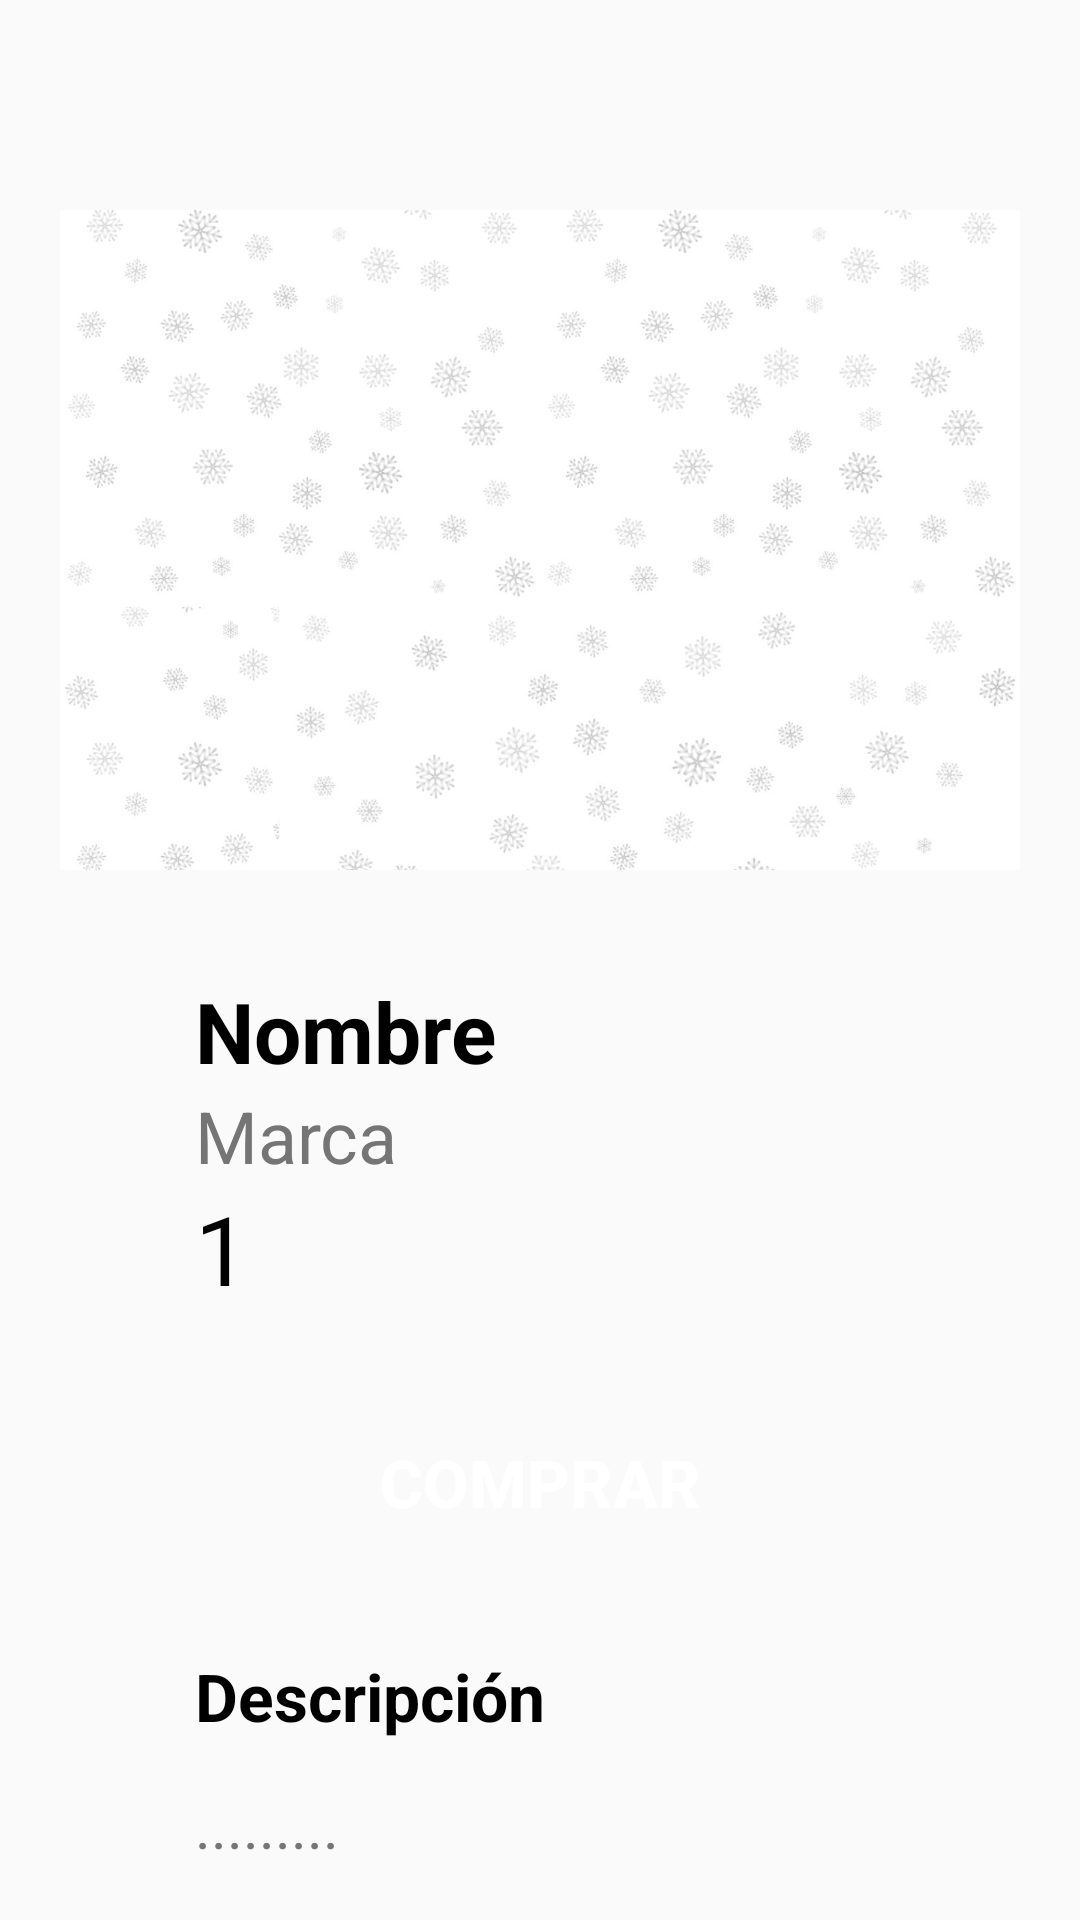

This screen was rendered from an Android layout file. Write that file and the resources it references.
<!-- AndroidManifest.xml: application theme Theme.AppCompat.Light.NoActionBar -->
<!-- res/layout/activity_product.xml -->
<?xml version="1.0" encoding="utf-8"?>
<androidx.constraintlayout.widget.ConstraintLayout xmlns:android="http://schemas.android.com/apk/res/android"
    android:layout_width="match_parent"
    android:layout_height="match_parent">
    <LinearLayout
        android:layout_width="match_parent"
        android:layout_height="match_parent"
        android:orientation="vertical"
        android:layout_marginTop="70dp">

    <ImageView
        android:id="@+id/imageView"
        android:layout_width="320dp"
        android:layout_height="220dp"
        android:layout_gravity="center"
        android:scaleType="centerCrop"
        android:src="@drawable/snowflakes" />

    <LinearLayout
        android:layout_width="wrap_content"
        android:layout_height="wrap_content"
        android:orientation="vertical"
        android:layout_marginTop="35dp"
        android:layout_marginLeft="65dp">
        <TextView
            android:id="@+id/nameProduct"
            android:layout_width="wrap_content"
            android:layout_height="wrap_content"
            android:text="Nombre"
            android:textColor="@color/black"
            android:textSize="28dp"
            android:textStyle="bold" />
        <TextView
            android:id="@+id/brandProduct"
            android:layout_width="wrap_content"
            android:layout_height="wrap_content"
            android:text="Marca"
            android:textColor="@color/grey"
            android:textSize="24dp" />
        <TextView
            android:id="@+id/priceProduct"
            android:layout_width="wrap_content"
            android:layout_height="wrap_content"
            android:text="1"
            android:textColor="@color/black"
            android:textSize="32dp" />
    </LinearLayout>

    <LinearLayout
        android:layout_width="match_parent"
        android:layout_height="wrap_content"
        android:orientation="vertical"
        android:layout_marginTop="25dp"
        android:layout_marginBottom="25dp"
        android:gravity="center">
        <androidx.appcompat.widget.AppCompatButton
            android:layout_width="250dp"
            android:layout_height="63dp"
            android:gravity="center"
            android:text="COMPRAR"
            android:textColor="@color/white"
            android:textSize="22dp"
            android:textStyle="bold"
            android:background="@drawable/button_format"
            />
    </LinearLayout>

    <LinearLayout
        android:layout_width="wrap_content"
        android:layout_height="wrap_content"
        android:orientation="vertical"
        android:layout_marginLeft="65dp">
        <TextView
            android:layout_width="wrap_content"
            android:layout_height="wrap_content"
            android:layout_marginBottom="15dp"
            android:text="Descripción"
            android:textSize="22dp"
            android:textStyle="bold"
            android:textColor="@color/black"/>
        <ScrollView
            android:layout_width="285dp"
            android:layout_height="120dp">

            <LinearLayout
                android:layout_width="match_parent"
                android:layout_height="wrap_content"
                android:orientation="vertical" >

                <TextView
                    android:id="@+id/descriptionProduct"
                    android:layout_width="match_parent"
                    android:layout_height="wrap_content"
                    android:textSize="20dp"
                    android:textColor="@color/grey"
                    android:text="........." />
            </LinearLayout>
        </ScrollView>

    </LinearLayout>
    </LinearLayout>
</androidx.constraintlayout.widget.ConstraintLayout>
<!-- resources referenced by this layout -->
<resources>
  <color name="black">#FF000000</color>
  <color name="grey">#757575</color>
  <color name="white">#FFFFFFFF</color>
  <!-- drawable snowflakes: png bitmap (drawable, 545903 bytes) -->
</resources>
